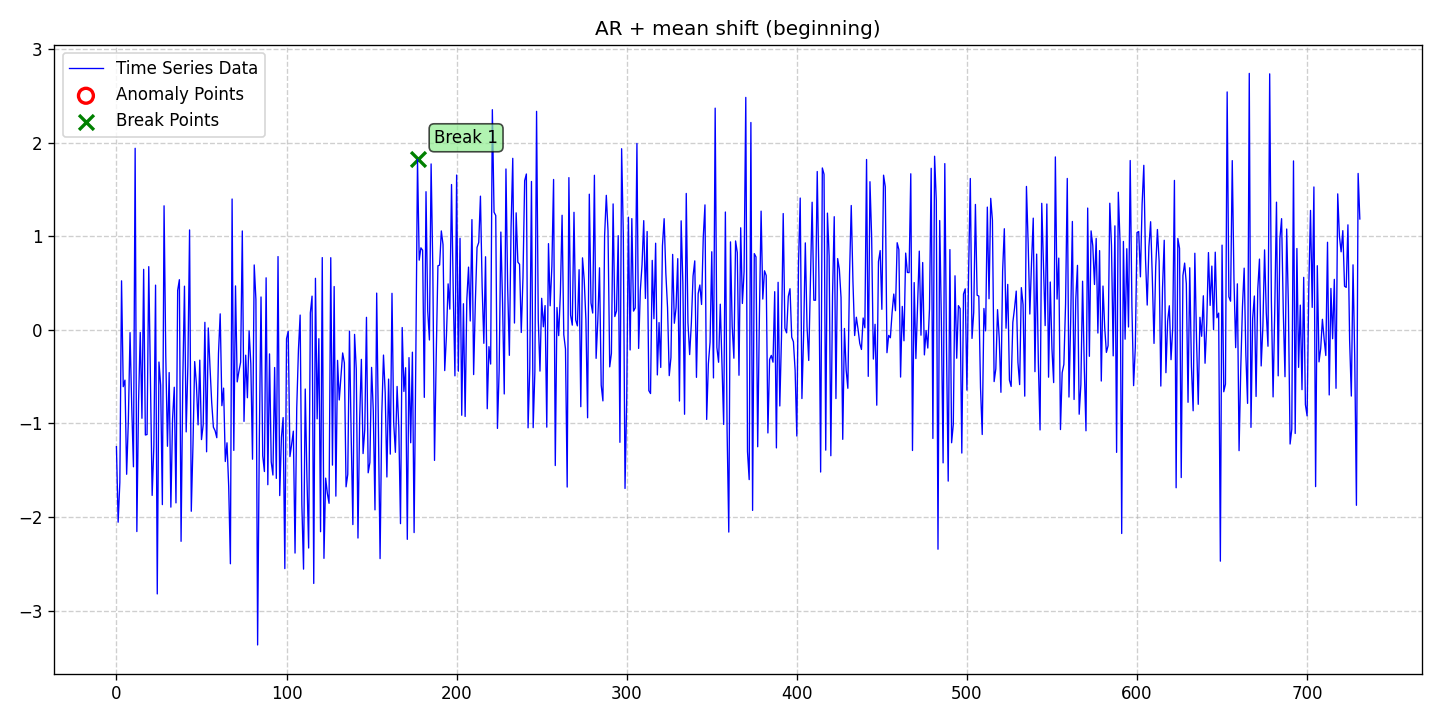

Values plotted in this chart, from the file beside it:
date, data, stationary, det_lin_up, det_lin_down, det_quad, det_cubic, det_exp, det_damped, stoc_trend, volatility, single_seas, multiple_seas, point_anom_single, point_anom_multi, collect_anom, context_anom, mean_shift, var_shift, trend_shift, point_anom_count, point_anom_location, point_anom_point, collect_anom_count
2020-01-01, -1.248, 0, 0, 0, 0, 0, 0, 0, 0, 0, 0, 0, 0, 0, 0, 0, 1, 0, 0, 0, none, , 0
2020-01-02, -2.055, 0, 0, 0, 0, 0, 0, 0, 0, 0, 0, 0, 0, 0, 0, 0, 1, 0, 0, 0, none, , 0
2020-01-03, -1.63, 0, 0, 0, 0, 0, 0, 0, 0, 0, 0, 0, 0, 0, 0, 0, 1, 0, 0, 0, none, , 0
2020-01-04, 0.5231, 0, 0, 0, 0, 0, 0, 0, 0, 0, 0, 0, 0, 0, 0, 0, 1, 0, 0, 0, none, , 0
2020-01-05, -0.6074, 0, 0, 0, 0, 0, 0, 0, 0, 0, 0, 0, 0, 0, 0, 0, 1, 0, 0, 0, none, , 0
2020-01-06, -0.5374, 0, 0, 0, 0, 0, 0, 0, 0, 0, 0, 0, 0, 0, 0, 0, 1, 0, 0, 0, none, , 0
2020-01-07, -1.543, 0, 0, 0, 0, 0, 0, 0, 0, 0, 0, 0, 0, 0, 0, 0, 1, 0, 0, 0, none, , 0
2020-01-08, -0.9724, 0, 0, 0, 0, 0, 0, 0, 0, 0, 0, 0, 0, 0, 0, 0, 1, 0, 0, 0, none, , 0
2020-01-09, -0.03021, 0, 0, 0, 0, 0, 0, 0, 0, 0, 0, 0, 0, 0, 0, 0, 1, 0, 0, 0, none, , 0
2020-01-10, -0.826, 0, 0, 0, 0, 0, 0, 0, 0, 0, 0, 0, 0, 0, 0, 0, 1, 0, 0, 0, none, , 0
2020-01-11, -1.463, 0, 0, 0, 0, 0, 0, 0, 0, 0, 0, 0, 0, 0, 0, 0, 1, 0, 0, 0, none, , 0
2020-01-12, 1.939, 0, 0, 0, 0, 0, 0, 0, 0, 0, 0, 0, 0, 0, 0, 0, 1, 0, 0, 0, none, , 0
2020-01-13, -2.155, 0, 0, 0, 0, 0, 0, 0, 0, 0, 0, 0, 0, 0, 0, 0, 1, 0, 0, 0, none, , 0
2020-01-14, -0.7733, 0, 0, 0, 0, 0, 0, 0, 0, 0, 0, 0, 0, 0, 0, 0, 1, 0, 0, 0, none, , 0
2020-01-15, -0.02796, 0, 0, 0, 0, 0, 0, 0, 0, 0, 0, 0, 0, 0, 0, 0, 1, 0, 0, 0, none, , 0
2020-01-16, -0.9449, 0, 0, 0, 0, 0, 0, 0, 0, 0, 0, 0, 0, 0, 0, 0, 1, 0, 0, 0, none, , 0
2020-01-17, 0.6458, 0, 0, 0, 0, 0, 0, 0, 0, 0, 0, 0, 0, 0, 0, 0, 1, 0, 0, 0, none, , 0
2020-01-18, -1.124, 0, 0, 0, 0, 0, 0, 0, 0, 0, 0, 0, 0, 0, 0, 0, 1, 0, 0, 0, none, , 0
2020-01-19, -1.118, 0, 0, 0, 0, 0, 0, 0, 0, 0, 0, 0, 0, 0, 0, 0, 1, 0, 0, 0, none, , 0
2020-01-20, 0.6747, 0, 0, 0, 0, 0, 0, 0, 0, 0, 0, 0, 0, 0, 0, 0, 1, 0, 0, 0, none, , 0
2020-01-21, -0.5446, 0, 0, 0, 0, 0, 0, 0, 0, 0, 0, 0, 0, 0, 0, 0, 1, 0, 0, 0, none, , 0
2020-01-22, -1.769, 0, 0, 0, 0, 0, 0, 0, 0, 0, 0, 0, 0, 0, 0, 0, 1, 0, 0, 0, none, , 0
2020-01-23, -1.24, 0, 0, 0, 0, 0, 0, 0, 0, 0, 0, 0, 0, 0, 0, 0, 1, 0, 0, 0, none, , 0
2020-01-24, 0.4772, 0, 0, 0, 0, 0, 0, 0, 0, 0, 0, 0, 0, 0, 0, 0, 1, 0, 0, 0, none, , 0
2020-01-25, -2.821, 0, 0, 0, 0, 0, 0, 0, 0, 0, 0, 0, 0, 0, 0, 0, 1, 0, 0, 0, none, , 0
2020-01-26, -0.3442, 0, 0, 0, 0, 0, 0, 0, 0, 0, 0, 0, 0, 0, 0, 0, 1, 0, 0, 0, none, , 0
2020-01-27, -0.5924, 0, 0, 0, 0, 0, 0, 0, 0, 0, 0, 0, 0, 0, 0, 0, 1, 0, 0, 0, none, , 0
2020-01-28, -1.867, 0, 0, 0, 0, 0, 0, 0, 0, 0, 0, 0, 0, 0, 0, 0, 1, 0, 0, 0, none, , 0
2020-01-29, 1.325, 0, 0, 0, 0, 0, 0, 0, 0, 0, 0, 0, 0, 0, 0, 0, 1, 0, 0, 0, none, , 0
2020-01-30, -0.276, 0, 0, 0, 0, 0, 0, 0, 0, 0, 0, 0, 0, 0, 0, 0, 1, 0, 0, 0, none, , 0
2020-01-31, -1.244, 0, 0, 0, 0, 0, 0, 0, 0, 0, 0, 0, 0, 0, 0, 0, 1, 0, 0, 0, none, , 0
2020-02-01, -0.4566, 0, 0, 0, 0, 0, 0, 0, 0, 0, 0, 0, 0, 0, 0, 0, 1, 0, 0, 0, none, , 0
2020-02-02, -1.894, 0, 0, 0, 0, 0, 0, 0, 0, 0, 0, 0, 0, 0, 0, 0, 1, 0, 0, 0, none, , 0
2020-02-03, -0.9497, 0, 0, 0, 0, 0, 0, 0, 0, 0, 0, 0, 0, 0, 0, 0, 1, 0, 0, 0, none, , 0
2020-02-04, -0.6137, 0, 0, 0, 0, 0, 0, 0, 0, 0, 0, 0, 0, 0, 0, 0, 1, 0, 0, 0, none, , 0
2020-02-05, -1.849, 0, 0, 0, 0, 0, 0, 0, 0, 0, 0, 0, 0, 0, 0, 0, 1, 0, 0, 0, none, , 0
2020-02-06, 0.4213, 0, 0, 0, 0, 0, 0, 0, 0, 0, 0, 0, 0, 0, 0, 0, 1, 0, 0, 0, none, , 0
2020-02-07, 0.5354, 0, 0, 0, 0, 0, 0, 0, 0, 0, 0, 0, 0, 0, 0, 0, 1, 0, 0, 0, none, , 0
2020-02-08, -2.259, 0, 0, 0, 0, 0, 0, 0, 0, 0, 0, 0, 0, 0, 0, 0, 1, 0, 0, 0, none, , 0
2020-02-09, -0.5532, 0, 0, 0, 0, 0, 0, 0, 0, 0, 0, 0, 0, 0, 0, 0, 1, 0, 0, 0, none, , 0
2020-02-10, 0.466, 0, 0, 0, 0, 0, 0, 0, 0, 0, 0, 0, 0, 0, 0, 0, 1, 0, 0, 0, none, , 0
2020-02-11, -1.091, 0, 0, 0, 0, 0, 0, 0, 0, 0, 0, 0, 0, 0, 0, 0, 1, 0, 0, 0, none, , 0
2020-02-12, -0.3875, 0, 0, 0, 0, 0, 0, 0, 0, 0, 0, 0, 0, 0, 0, 0, 1, 0, 0, 0, none, , 0
2020-02-13, 1.067, 0, 0, 0, 0, 0, 0, 0, 0, 0, 0, 0, 0, 0, 0, 0, 1, 0, 0, 0, none, , 0
2020-02-14, -1.938, 0, 0, 0, 0, 0, 0, 0, 0, 0, 0, 0, 0, 0, 0, 0, 1, 0, 0, 0, none, , 0
2020-02-15, -1.231, 0, 0, 0, 0, 0, 0, 0, 0, 0, 0, 0, 0, 0, 0, 0, 1, 0, 0, 0, none, , 0
2020-02-16, -0.3392, 0, 0, 0, 0, 0, 0, 0, 0, 0, 0, 0, 0, 0, 0, 0, 1, 0, 0, 0, none, , 0
2020-02-17, -0.5765, 0, 0, 0, 0, 0, 0, 0, 0, 0, 0, 0, 0, 0, 0, 0, 1, 0, 0, 0, none, , 0
2020-02-18, -1.016, 0, 0, 0, 0, 0, 0, 0, 0, 0, 0, 0, 0, 0, 0, 0, 1, 0, 0, 0, none, , 0
2020-02-19, -0.3238, 0, 0, 0, 0, 0, 0, 0, 0, 0, 0, 0, 0, 0, 0, 0, 1, 0, 0, 0, none, , 0
2020-02-20, -1.173, 0, 0, 0, 0, 0, 0, 0, 0, 0, 0, 0, 0, 0, 0, 0, 1, 0, 0, 0, none, , 0
2020-02-21, -1.015, 0, 0, 0, 0, 0, 0, 0, 0, 0, 0, 0, 0, 0, 0, 0, 1, 0, 0, 0, none, , 0
2020-02-22, 0.07985, 0, 0, 0, 0, 0, 0, 0, 0, 0, 0, 0, 0, 0, 0, 0, 1, 0, 0, 0, none, , 0
2020-02-23, -1.303, 0, 0, 0, 0, 0, 0, 0, 0, 0, 0, 0, 0, 0, 0, 0, 1, 0, 0, 0, none, , 0
2020-02-24, 0.02003, 0, 0, 0, 0, 0, 0, 0, 0, 0, 0, 0, 0, 0, 0, 0, 1, 0, 0, 0, none, , 0
2020-02-25, -0.3965, 0, 0, 0, 0, 0, 0, 0, 0, 0, 0, 0, 0, 0, 0, 0, 1, 0, 0, 0, none, , 0
2020-02-26, -0.7747, 0, 0, 0, 0, 0, 0, 0, 0, 0, 0, 0, 0, 0, 0, 0, 1, 0, 0, 0, none, , 0
2020-02-27, -1.04, 0, 0, 0, 0, 0, 0, 0, 0, 0, 0, 0, 0, 0, 0, 0, 1, 0, 0, 0, none, , 0
2020-02-28, -1.078, 0, 0, 0, 0, 0, 0, 0, 0, 0, 0, 0, 0, 0, 0, 0, 1, 0, 0, 0, none, , 0
2020-02-29, -1.153, 0, 0, 0, 0, 0, 0, 0, 0, 0, 0, 0, 0, 0, 0, 0, 1, 0, 0, 0, none, , 0
... 672 more rows
